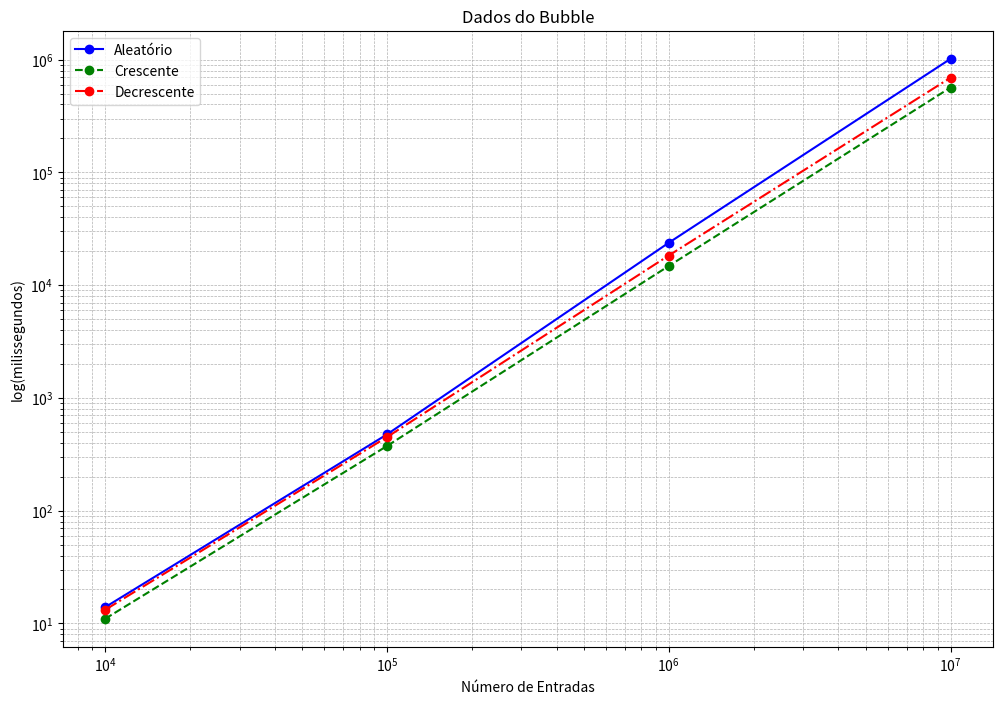

Python code for this plot:
import matplotlib.pyplot as plt
import numpy as np

entradas = [10**4, 10**5, 10**6, 10**7]

# Dados aleatórios
scores_aleatoria = [13.907, 473.859, 23745.766, 1016637.053]
log_scores_aleatoria = np.log10(scores_aleatoria)

# Dados crescentes
scores_crescente = [10.978, 373.937, 14781.964, 565984.556]
log_scores_crescente = np.log10(scores_crescente)

# Dados decrescentes
scores_decrescente = [13.178, 448.658, 18304.992, 691633.787]
log_scores_decrescente = np.log10(scores_decrescente)

# Cria o gráfico
plt.figure(figsize=(12, 8))

# Linha para dados aleatórios
plt.plot(entradas, scores_aleatoria, marker='o', linestyle='-', color='b', label='Aleatório')

# Linha para dados crescentes
plt.plot(entradas, scores_crescente, marker='o', linestyle='--', color='g', label='Crescente')

# Linha para dados decrescentes
plt.plot(entradas, scores_decrescente, marker='o', linestyle='-.', color='r', label='Decrescente')

# Define os rótulos dos eixos
plt.xlabel('Número de Entradas')
plt.ylabel('log(milissegundos)')
plt.yscale('log')
plt.xscale('log')  # Usa escala logarítmica para o eixo x
plt.title('Dados do Bubble')

# Adiciona a legenda
plt.legend()

# Exibe o gráfico
plt.grid(True, which='both', linestyle='--', linewidth=0.5)
plt.show()
